Run: headless pygame with SDL's dummy video driver; simulated clock (each Clock.tick advances the game by its frame time, no real sleeping); random seed 0; keys injected as events and as key.get_pressed() state; mouse plan: one left click at the window centre at the start of phase 2, then a move to the lower-right quarter at the start of phase 3.
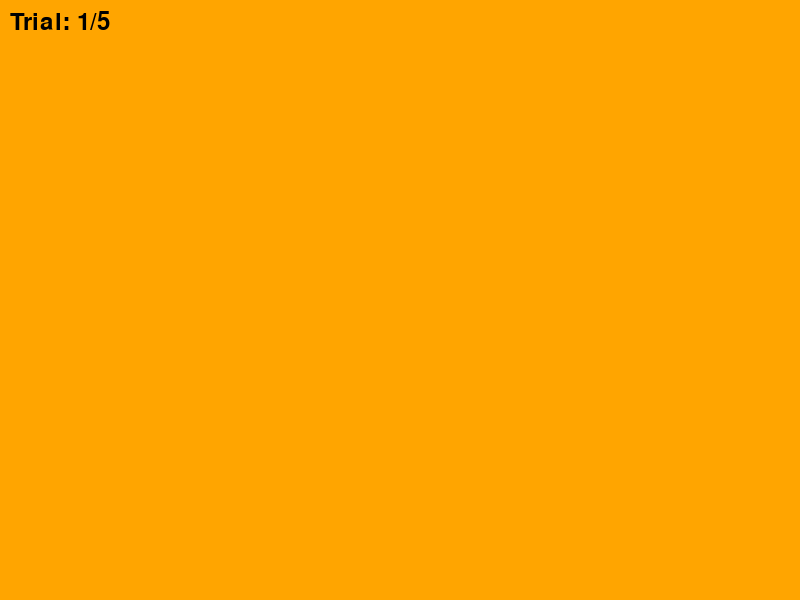
Frame 1 of 4 · flips 1–60 · no input
Frame 2 of 4 · flips 61–180 · clicked the window centre · tapped SPACE, RETURN · held RIGHT (→), D · screen unchanged from frame 1, image omitted
Frame 3 of 4 · flips 181–300 · moved the mouse to the lower-right quarter · held DOWN (↓), S · screen unchanged from frame 2, image omitted
Frame 4 of 4 · flips 301–420 · held LEFT (←), A, UP (↑), W · screen unchanged from frame 3, image omitted

The pygame program that drew these frames:

import pygame
import sys
import time
import random

pygame.init()

def main():
    screen_width = 800
    screen_height = 600
    screen = pygame.display.set_mode((screen_width, screen_height))
    pygame.display.set_caption("Reflex Trainer")

    white = (255, 255, 255)
    red = (255, 0, 0)
    black = (0, 0, 0)
    gray = (128, 128, 128)
    orange = (255, 165, 0)

    target_radius = 50
    num_trials = 5
    reaction_times = []

    clock = pygame.time.Clock()

    def draw_text(surface, text, font, color, position):
        text_surface = font.render(text, True, color)
        surface.blit(text_surface, position)

    def show_target(surface, position, radius):
        steps = 4
        colors = [red, white]
        for i in range(steps, 0, -1):
            color = colors[i % 2]
            pygame.draw.circle(surface, color, position, int(radius * (i / steps)))

    running = True
    trial_count = 0
    target_visible = False
    target_appear_time = 0
    trial_delay = random.uniform(1, 4)
    last_reaction_time = None  

    font = pygame.font.SysFont(None, 48)
    small_font = pygame.font.SysFont(None, 36)

    pygame.time.set_timer(pygame.USEREVENT, int(trial_delay * 1000))

    while running:
        screen.fill(orange)

        for event in pygame.event.get():
            if event.type == pygame.QUIT:
                running = False
            elif event.type == pygame.MOUSEBUTTONDOWN:
                if target_visible:
                    reaction_time = time.time() - target_appear_time
                    reaction_times.append(reaction_time * 1000)
                    last_reaction_time = reaction_time * 1000  
                    target_visible = False
                    trial_count += 1
                    if trial_count < num_trials:
                        trial_delay = random.uniform(1, 4)
                        pygame.time.set_timer(pygame.USEREVENT, int(trial_delay * 1000))
                    else:
                        avg_reaction_time = sum(reaction_times) / len(reaction_times)
                        screen.fill(orange)
                        result_text = f"Average Reaction Time: {avg_reaction_time:.2f} ms"
                        draw_text(screen, result_text, font, black,
                                  (screen_width / 2 - font.size(result_text)[0] / 2,
                                   screen_height / 2 - font.size(result_text)[1] / 2))
                        pygame.display.flip()
                        pygame.time.delay(3000)
                        running = False

            elif event.type == pygame.USEREVENT and not target_visible and trial_count < num_trials:
                target_appear_time = time.time()
                target_visible = True

        if target_visible:
            show_target(screen, (screen_width // 2, screen_height // 2), target_radius)

        if last_reaction_time is not None:
            reaction_text = f"Last Reaction Time: {last_reaction_time:.2f} ms"
            draw_text(screen, reaction_text, small_font, black, (10, 50))

        trial_text = f"Trial: {trial_count + 1}/{num_trials}"
        draw_text(screen, trial_text, small_font, black, (10, 10))

        pygame.display.flip()
        clock.tick(60)

    pygame.quit()
    sys.exit()

if __name__ == "__main__":
    main()
